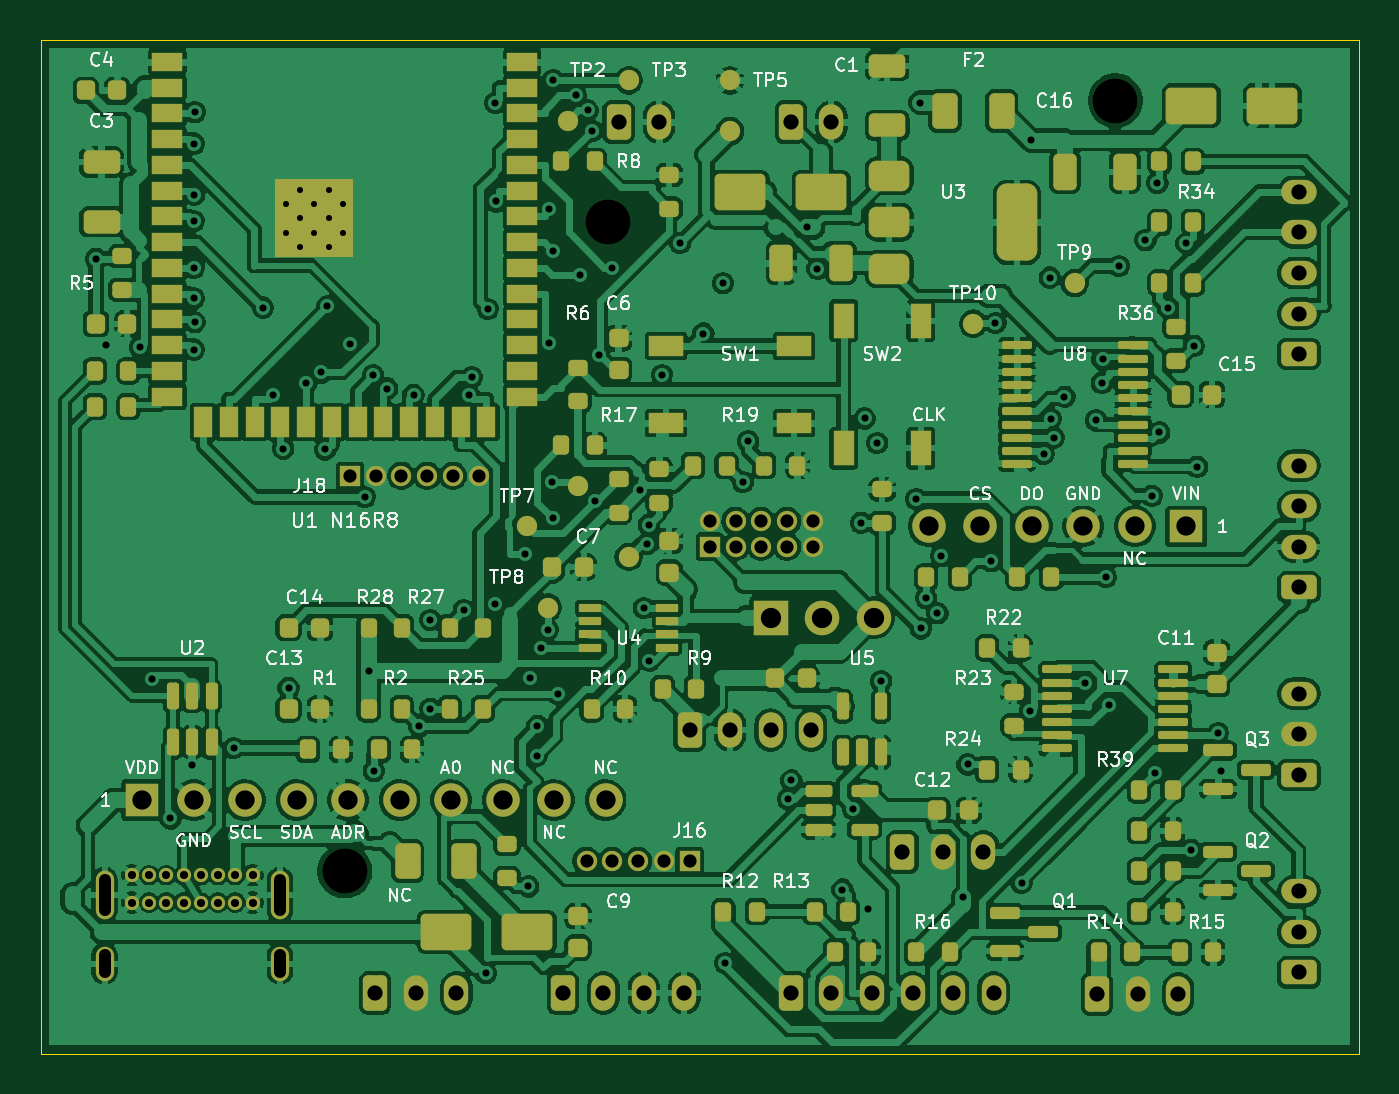
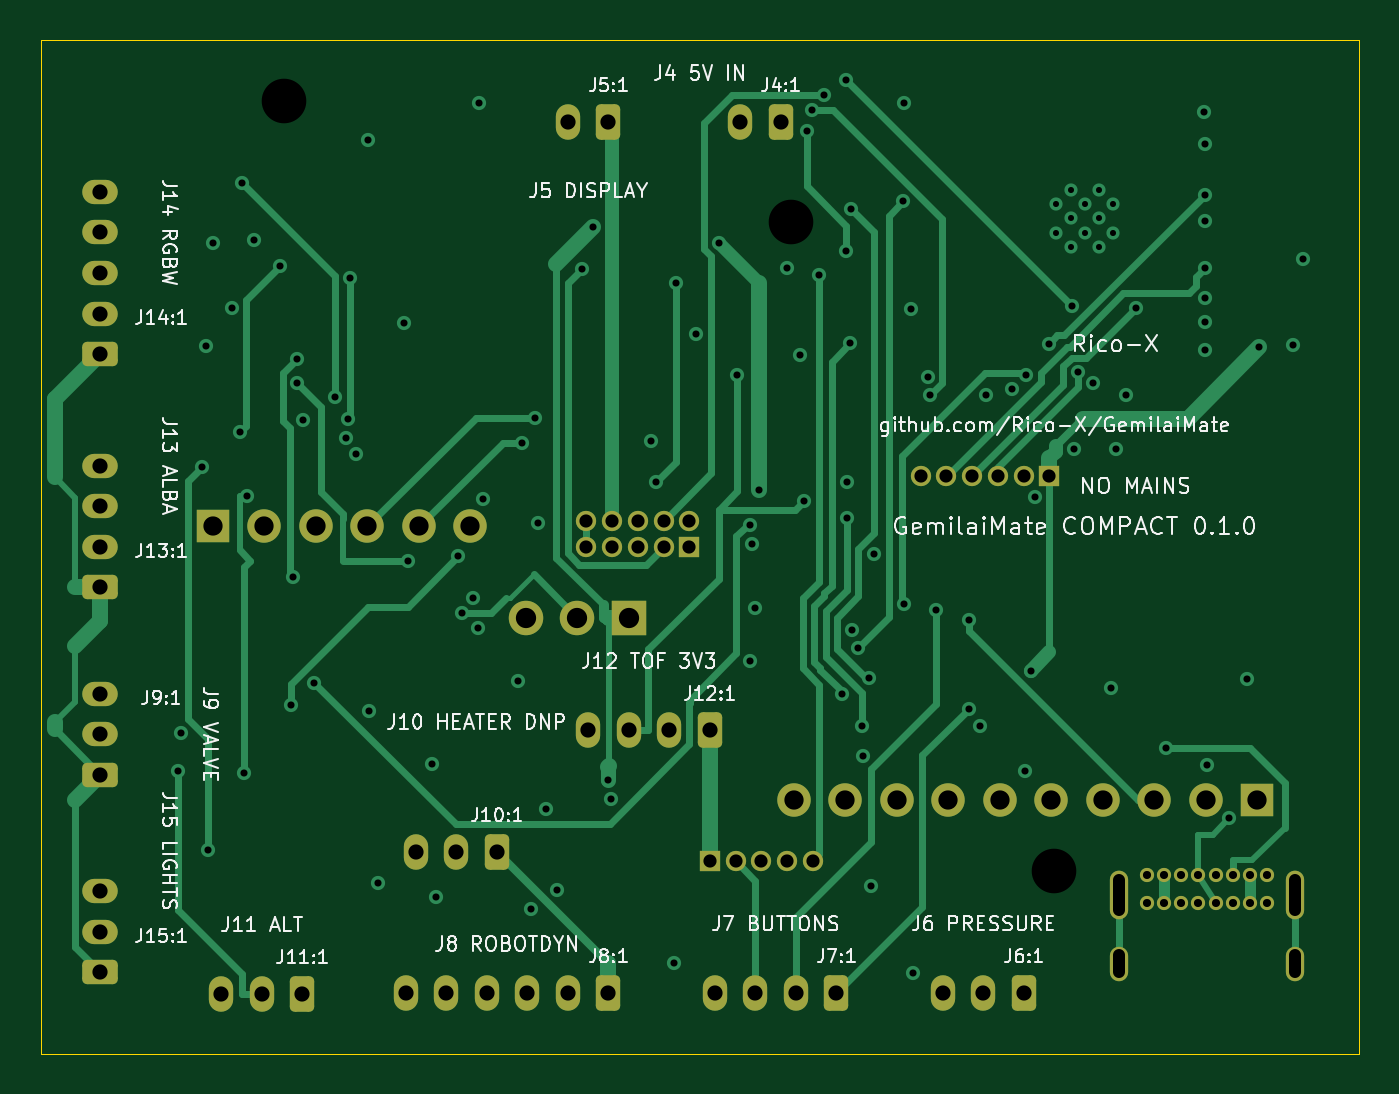
Circuit board: 10 layer files. Board 65.0 x 50.0 mm.
- bottom_copper: gemilaimate-compact-B_Cu.gbl (24117 bytes)
- bottom_mask: gemilaimate-compact-B_Mask.gbs (4495 bytes)
- bottom_silk: gemilaimate-compact-B_Silkscreen.gbo (86224 bytes)
- outline: gemilaimate-compact-Edge_Cuts.gm1 (663 bytes)
- top_copper: gemilaimate-compact-F_Cu.gtl (417595 bytes)
- top_mask: gemilaimate-compact-F_Mask.gts (14544 bytes)
- paste: gemilaimate-compact-F_Paste.gtp (10508 bytes)
- top_silk: gemilaimate-compact-F_Silkscreen.gto (100682 bytes)
- drill: gemilaimate-compact-NPTH.drl (398 bytes)
- drill: gemilaimate-compact-PTH.drl (4159 bytes)

=== bottom_copper: gemilaimate-compact-B_Cu.gbl (24117 bytes, source omitted) ===
=== bottom_mask: gemilaimate-compact-B_Mask.gbs ===
%TF.GenerationSoftware,KiCad,Pcbnew,10.0.7-10.0.7~ubuntu26.04.1*%
%TF.CreationDate,2026-11-03T00:00:00*%
%TF.ProjectId,gemilaimate-compact,67656d69-6c61-4696-9d61-74652d636f6d,0.1.0*%
%TF.SameCoordinates,Original*%
%TF.FileFunction,Soldermask,Bot*%
%TF.FilePolarity,Negative*%
%FSLAX46Y46*%
G04 Gerber Fmt 4.6, Leading zero omitted, Abs format (unit mm)*
G04 Created by KiCad (PCBNEW 10.0.7-10.0.7~ubuntu26.04.1) date 2026-11-03T00:00:00*
%MOMM*%
%LPD*%
G01*
G04 APERTURE LIST*
G04 Aperture macros list*
%AMRoundRect*
0 Rectangle with rounded corners*
0 $1 Rounding radius*
0 $2 $3 $4 $5 $6 $7 $8 $9 X,Y pos of 4 corners*
0 Add a 4 corners polygon primitive as box body*
4,1,4,$2,$3,$4,$5,$6,$7,$8,$9,$2,$3,0*
0 Add four circle primitives for the rounded corners*
1,1,$1+$1,$2,$3*
1,1,$1+$1,$4,$5*
1,1,$1+$1,$6,$7*
1,1,$1+$1,$8,$9*
0 Add four rect primitives between the rounded corners*
20,1,$1+$1,$2,$3,$4,$5,0*
20,1,$1+$1,$4,$5,$6,$7,0*
20,1,$1+$1,$6,$7,$8,$9,0*
20,1,$1+$1,$8,$9,$2,$3,0*%
G04 Aperture macros list end*
%ADD10R,1.700000X1.700000*%
%ADD11C,1.700000*%
%ADD12R,1.650000X1.650000*%
%ADD13C,1.650000*%
%ADD14R,1.000000X1.000000*%
%ADD15C,1.000000*%
%ADD16C,0.700000*%
%ADD17O,0.900000X2.400000*%
%ADD18O,0.900000X1.700000*%
%ADD19RoundRect,0.250000X-0.350000X-0.625000X0.350000X-0.625000X0.350000X0.625000X-0.350000X0.625000X0*%
%ADD20O,1.200000X1.750000*%
%ADD21RoundRect,0.250000X0.625000X-0.350000X0.625000X0.350000X-0.625000X0.350000X-0.625000X-0.350000X0*%
%ADD22O,1.750000X1.200000*%
G04 APERTURE END LIST*
D10*
%TO.C,JP1*%
X36000000Y-28500000D03*
D11*
X38540000Y-28500000D03*
X41080000Y-28500000D03*
%TD*%
D12*
%TO.C,J3*%
X56500000Y-24000000D03*
D13*
X53960000Y-24000000D03*
X51420000Y-24000000D03*
X48880000Y-24000000D03*
X46340000Y-24000000D03*
X43800000Y-24000000D03*
%TD*%
D14*
%TO.C,J17*%
X33000000Y-25000000D03*
D15*
X33000000Y-23730000D03*
X34270000Y-25000000D03*
X34270000Y-23730000D03*
X35540000Y-25000000D03*
X35540000Y-23730000D03*
X36810000Y-25000000D03*
X36810000Y-23730000D03*
X38080000Y-25000000D03*
X38080000Y-23730000D03*
%TD*%
D12*
%TO.C,J2*%
X5000000Y-37500000D03*
D13*
X7540000Y-37500000D03*
X10080000Y-37500000D03*
X12620000Y-37500000D03*
X15160000Y-37500000D03*
X17700000Y-37500000D03*
X20240000Y-37500000D03*
X22780000Y-37500000D03*
X25320000Y-37500000D03*
X27860000Y-37500000D03*
%TD*%
D16*
%TO.C,J1*%
X4500000Y-41200000D03*
X5350000Y-41200000D03*
X6200000Y-41200000D03*
X7050000Y-41200000D03*
X7900000Y-41200000D03*
X8750000Y-41200000D03*
X9600000Y-41200000D03*
X10450000Y-41200000D03*
X10450000Y-42550000D03*
X9600000Y-42550000D03*
X8750000Y-42550000D03*
X7900000Y-42550000D03*
X7050000Y-42550000D03*
X6200000Y-42550000D03*
X5350000Y-42550000D03*
X4500000Y-42550000D03*
D17*
X3150000Y-42180000D03*
D18*
X3150000Y-45560000D03*
D17*
X11800000Y-42180000D03*
D18*
X11800000Y-45560000D03*
%TD*%
D14*
%TO.C,J18*%
X15250000Y-21500000D03*
D15*
X16520000Y-21500000D03*
X17790000Y-21500000D03*
X19060000Y-21500000D03*
X20330000Y-21500000D03*
X21600000Y-21500000D03*
%TD*%
D14*
%TO.C,J16*%
X32000000Y-40500000D03*
D15*
X30730000Y-40500000D03*
X29460000Y-40500000D03*
X28190000Y-40500000D03*
X26920000Y-40500000D03*
%TD*%
D19*
%TO.C,J7*%
X25750000Y-47000000D03*
D20*
X27750000Y-47000000D03*
X29750000Y-47000000D03*
X31750000Y-47000000D03*
%TD*%
D21*
%TO.C,J14*%
X62050000Y-15500000D03*
D22*
X62050000Y-13500000D03*
X62050000Y-11500000D03*
X62050000Y-9500000D03*
X62050000Y-7500000D03*
%TD*%
D21*
%TO.C,J9*%
X62050000Y-36250000D03*
D22*
X62050000Y-34250000D03*
X62050000Y-32250000D03*
%TD*%
D19*
%TO.C,J6*%
X16500000Y-47000000D03*
D20*
X18500000Y-47000000D03*
X20500000Y-47000000D03*
%TD*%
D19*
%TO.C,J4*%
X28500000Y-4050000D03*
D20*
X30500000Y-4050000D03*
%TD*%
D19*
%TO.C,J12*%
X32000000Y-34050000D03*
D20*
X34000000Y-34050000D03*
X36000000Y-34050000D03*
X38000000Y-34050000D03*
%TD*%
D19*
%TO.C,J5*%
X37000000Y-4050000D03*
D20*
X39000000Y-4050000D03*
%TD*%
D19*
%TO.C,J10*%
X42500000Y-40050000D03*
D20*
X44500000Y-40050000D03*
X46500000Y-40050000D03*
%TD*%
D19*
%TO.C,J8*%
X37000000Y-47000000D03*
D20*
X39000000Y-47000000D03*
X41000000Y-47000000D03*
X43000000Y-47000000D03*
X45000000Y-47000000D03*
X47000000Y-47000000D03*
%TD*%
D19*
%TO.C,J11*%
X52100000Y-47050000D03*
D20*
X54100000Y-47050000D03*
X56100000Y-47050000D03*
%TD*%
D21*
%TO.C,J15*%
X62050000Y-46000000D03*
D22*
X62050000Y-44000000D03*
X62050000Y-42000000D03*
%TD*%
D21*
%TO.C,J13*%
X62050000Y-27000000D03*
D22*
X62050000Y-25000000D03*
X62050000Y-23000000D03*
X62050000Y-21000000D03*
%TD*%
M02*

=== bottom_silk: gemilaimate-compact-B_Silkscreen.gbo (86224 bytes, source omitted) ===
=== outline: gemilaimate-compact-Edge_Cuts.gm1 ===
%TF.GenerationSoftware,KiCad,Pcbnew,10.0.7-10.0.7~ubuntu26.04.1*%
%TF.CreationDate,2026-11-03T00:00:00*%
%TF.ProjectId,gemilaimate-compact,67656d69-6c61-4696-9d61-74652d636f6d,0.1.0*%
%TF.SameCoordinates,Original*%
%TF.FileFunction,Profile,NP*%
%FSLAX46Y46*%
G04 Gerber Fmt 4.6, Leading zero omitted, Abs format (unit mm)*
G04 Created by KiCad (PCBNEW 10.0.7-10.0.7~ubuntu26.04.1) date 2026-11-03T00:00:00*
%MOMM*%
%LPD*%
G01*
G04 APERTURE LIST*
%TA.AperFunction,Profile*%
%ADD10C,0.050000*%
%TD*%
G04 APERTURE END LIST*
D10*
X0Y0D02*
X65000000Y0D01*
X0Y-50000000D02*
X0Y0D01*
X65000000Y0D02*
X65000000Y-50000000D01*
X65000000Y-50000000D02*
X0Y-50000000D01*
M02*

=== top_copper: gemilaimate-compact-F_Cu.gtl (417595 bytes, source omitted) ===
=== top_mask: gemilaimate-compact-F_Mask.gts (14544 bytes, source omitted) ===
=== paste: gemilaimate-compact-F_Paste.gtp (10508 bytes, source omitted) ===
=== top_silk: gemilaimate-compact-F_Silkscreen.gto (100682 bytes, source omitted) ===
=== drill: gemilaimate-compact-NPTH.drl ===
M48
; DRILL file KiCad 10.0.7-10.0.7~ubuntu26.04.1 date 2026-11-03T00:00:00
; FORMAT={-:-/ absolute / metric / decimal}
; #@! TF.CreationDate,2026-11-03T00:00:00
; #@! TF.GenerationSoftware,Kicad,Pcbnew,10.0.7-10.0.7~ubuntu26.04.1
; #@! TF.FileFunction,NonPlated,1,4,NPTH
FMAT,2
METRIC
; #@! TA.AperFunction,NonPlated,NPTH,ComponentDrill
T1C2.200
%
G90
G05
T1
X15.0Y-41.0
X28.0Y-9.0
X53.0Y-3.0
M30

=== drill: gemilaimate-compact-PTH.drl ===
M48
; DRILL file KiCad 10.0.7-10.0.7~ubuntu26.04.1 date 2026-11-03T00:00:00
; FORMAT={-:-/ absolute / metric / decimal}
; #@! TF.CreationDate,2026-11-03T00:00:00
; #@! TF.GenerationSoftware,Kicad,Pcbnew,10.0.7-10.0.7~ubuntu26.04.1
; #@! TF.FileFunction,Plated,1,4,PTH
FMAT,2
METRIC
; #@! TA.AperFunction,Plated,PTH,ComponentDrill
T1C0.300
; #@! TA.AperFunction,Plated,PTH,ViaDrill
T2C0.350
; #@! TA.AperFunction,Plated,PTH,ComponentDrill
T3C0.400
; #@! TA.AperFunction,Plated,PTH,ComponentDrill
T4C0.600
; #@! TA.AperFunction,Plated,PTH,ComponentDrill
T5C0.650
; #@! TA.AperFunction,Plated,PTH,ComponentDrill
T6C0.750
; #@! TA.AperFunction,Plated,PTH,ComponentDrill
T7C0.950
; #@! TA.AperFunction,Plated,PTH,ComponentDrill
T8C1.000
%
G90
G05
T1
X12.1Y-8.11
X12.1Y-9.51
X12.8Y-7.41
X12.8Y-8.81
X12.8Y-10.21
X13.5Y-8.11
X13.5Y-9.51
X14.2Y-7.41
X14.2Y-8.81
X14.2Y-10.21
X14.9Y-8.11
X14.9Y-9.51
T2
X2.725Y-10.804
X3.227Y-15.048
X4.905Y-15.165
X5.504Y-31.516
X6.4Y-38.4
X7.475Y-35.75
X7.554Y-15.281
X7.555Y-5.122
X7.555Y-8.932
X7.555Y-12.742
X7.565Y-11.25
X7.571Y-7.634
X7.589Y-13.927
X7.608Y-3.569
X9.522Y-34.93
X10.961Y-13.208
X11.448Y-17.522
X11.962Y-20.158
X12.225Y-31.963
X13.093Y-16.933
X13.844Y-16.408
X14.029Y-20.204
X14.145Y-13.136
X15.258Y-14.986
X15.981Y-22.55
X16.175Y-31.142
X16.396Y-16.553
X16.43Y-36.072
X17.093Y-17.201
X18.389Y-17.509
X18.679Y-33.854
X19.219Y-28.614
X19.222Y-33.0
X20.864Y-28.138
X21.134Y-17.539
X21.26Y-16.637
X21.955Y-46.037
X22.061Y-13.278
X22.419Y-27.809
X22.426Y-3.121
X22.448Y-7.972
X23.9Y-25.38
X24.048Y-41.755
X24.143Y-31.488
X24.457Y-35.324
X24.502Y-33.831
X24.697Y-30.017
X25.0Y-29.087
X25.055Y-8.367
X25.063Y-14.95
X25.23Y-21.796
X25.244Y-23.6
X25.281Y-2.0
X25.288Y-10.424
X25.498Y-32.257
X26.386Y-2.744
X26.599Y-11.595
X26.97Y-3.482
X27.215Y-4.494
X27.359Y-22.726
X27.551Y-15.527
X28.197Y-11.257
X29.548Y-22.195
X29.75Y-28.025
X29.913Y-24.859
X29.994Y-23.923
X30.014Y-30.626
X30.644Y-16.534
X31.539Y-10.02
X32.684Y-14.492
X33.652Y-12.007
X33.767Y-45.531
X34.635Y-21.81
X34.9Y-19.802
X36.853Y-37.45
X37.025Y-36.529
X37.775Y-9.246
X38.31Y-11.288
X39.543Y-41.909
X40.077Y-37.927
X40.463Y-23.825
X40.633Y-18.672
X40.825Y-42.884
X41.255Y-19.881
X41.45Y-31.639
X43.184Y-22.652
X43.384Y-3.095
X43.408Y-29.028
X43.675Y-27.539
X44.23Y-28.284
X44.41Y-25.465
X45.5Y-42.291
X45.716Y-35.736
X46.879Y-25.723
X47.088Y-13.967
X48.379Y-41.588
X48.808Y-33.086
X48.838Y-4.938
X49.463Y-20.43
X49.765Y-11.725
X49.82Y-18.697
X49.958Y-19.625
X50.492Y-17.6
X51.497Y-31.7
X52.053Y-18.769
X52.336Y-16.92
X52.371Y-15.756
X52.537Y-26.5
X52.677Y-32.785
X53.183Y-11.159
X54.483Y-9.88
X54.806Y-22.492
X54.958Y-36.16
X55.078Y-7.061
X55.172Y-19.362
X55.586Y-13.207
X56.511Y-10.036
X56.756Y-39.954
X56.867Y-15.095
X57.039Y-21.054
X58.068Y-34.189
X58.232Y-36.08
T3
X4.5Y-41.2
X4.5Y-42.55
X5.35Y-41.2
X5.35Y-42.55
X6.2Y-41.2
X6.2Y-42.55
X7.05Y-41.2
X7.05Y-42.55
X7.9Y-41.2
X7.9Y-42.55
X8.75Y-41.2
X8.75Y-42.55
X9.6Y-41.2
X9.6Y-42.55
X10.45Y-41.2
X10.45Y-42.55
T5
X15.25Y-21.5
X16.52Y-21.5
X17.79Y-21.5
X19.06Y-21.5
X20.33Y-21.5
X21.6Y-21.5
X26.92Y-40.5
X28.19Y-40.5
X29.46Y-40.5
X30.73Y-40.5
X32.0Y-40.5
X33.0Y-23.73
X33.0Y-25.0
X34.27Y-23.73
X34.27Y-25.0
X35.54Y-23.73
X35.54Y-25.0
X36.81Y-23.73
X36.81Y-25.0
X38.08Y-23.73
X38.08Y-25.0
T6
X16.5Y-47.0
X18.5Y-47.0
X20.5Y-47.0
X25.75Y-47.0
X27.75Y-47.0
X28.5Y-4.05
X29.75Y-47.0
X30.5Y-4.05
X31.75Y-47.0
X32.0Y-34.05
X34.0Y-34.05
X36.0Y-34.05
X37.0Y-4.05
X37.0Y-47.0
X38.0Y-34.05
X39.0Y-4.05
X39.0Y-47.0
X41.0Y-47.0
X42.5Y-40.05
X43.0Y-47.0
X44.5Y-40.05
X45.0Y-47.0
X46.5Y-40.05
X47.0Y-47.0
X52.1Y-47.05
X54.1Y-47.05
X56.1Y-47.05
X62.05Y-7.5
X62.05Y-9.5
X62.05Y-11.5
X62.05Y-13.5
X62.05Y-15.5
X62.05Y-21.0
X62.05Y-23.0
X62.05Y-25.0
X62.05Y-27.0
X62.05Y-32.25
X62.05Y-34.25
X62.05Y-36.25
X62.05Y-42.0
X62.05Y-44.0
X62.05Y-46.0
T7
X5.0Y-37.5
X7.54Y-37.5
X10.08Y-37.5
X12.62Y-37.5
X15.16Y-37.5
X17.7Y-37.5
X20.24Y-37.5
X22.78Y-37.5
X25.32Y-37.5
X27.86Y-37.5
X43.8Y-24.0
X46.34Y-24.0
X48.88Y-24.0
X51.42Y-24.0
X53.96Y-24.0
X56.5Y-24.0
T8
X36.0Y-28.5
X38.54Y-28.5
X41.08Y-28.5
T4
X3.15Y-41.43G85X3.15Y-42.93
G05
X3.15Y-45.16G85X3.15Y-45.96
G05
X11.8Y-41.43G85X11.8Y-42.93
G05
X11.8Y-45.16G85X11.8Y-45.96
G05
M30
